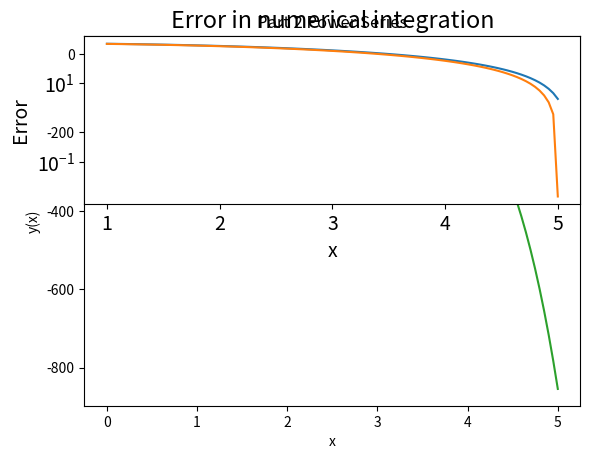

Write Python code to recreate this figure.
# Series
# Work by Anthony O'Neal
import numpy as np
from scipy.integrate import odeint
import matplotlib.pyplot as plt

def tay1(y, x):

    return (1-x)-(1/3)*x**3-(1/12)*x**4


y0 = 1
xs = np.linspace(0,5,100)
ys = odeint(tay1, y0, xs)
ys = np.array(ys).flatten()

plt.plot(xs, ys)
plt.xlabel('x')
plt.ylabel('y(x)')
plt.title('taylor expansion part 1')
plt.show()

def tay2(y, x):

    return 6+(x-3)+(-11/2)*(x-3)**2

y02 = 1
xs2 = np.linspace(0,5,100)
ys2 = odeint(tay2, y02, xs2)
ys2 = np.array(ys2).flatten()

plt.plot(xs2, ys2)
plt.xlabel('x')
plt.ylabel('y(x)')
plt.title('taylor expansion part 2')
plt.show()

def powerS(y, x):
    return 1*(1-(1/10)*x-(1/20)*x**2-(1/60)*x**3-(1/100)*x**4-(1/150)*x**5-(1/210)*x**6-(1/280)*x**7-(1/360)*x**8)

y03 = 1
xs3 = np.linspace(0,5,100)
ys3 = odeint(powerS, y03, xs3)
ys3 = np.array(ys3).flatten()

plt.plot(xs3, ys3)
plt.xlabel('x')
plt.ylabel('y(x)')
plt.title('Part 2 Power Series')
plt.show()


print("u = processing speed\n")
print("t = cpu time\n")

print("du/dt = -k*t\n")

def dudt(u, t):
    k=8
    return -k*t


xo=100
xs = np.linspace(1,5,100)
ys=odeint(dudt,xo,xs)
ys = np.array(ys).flatten()
plt.rcParams.update({'font.size': 14})  # increase the font size
plt.subplot(2,1,1)
plt.xlabel("processing speed(ghz/s)")
plt.ylabel("cpu time(clock cycles)")
plt.plot(xs, ys);
#plt.plot(xs,ys2);
plt.show()

y_exact = xs - 1 + 2*np.exp(-xs)
y_difference = ys - y_exact


y_diff = np.abs(y_exact - ys)
plt.semilogy(xs, y_diff)
plt.ylabel("Error")
plt.xlabel("x")
plt.title("Error in numerical integration");
plt.show()
